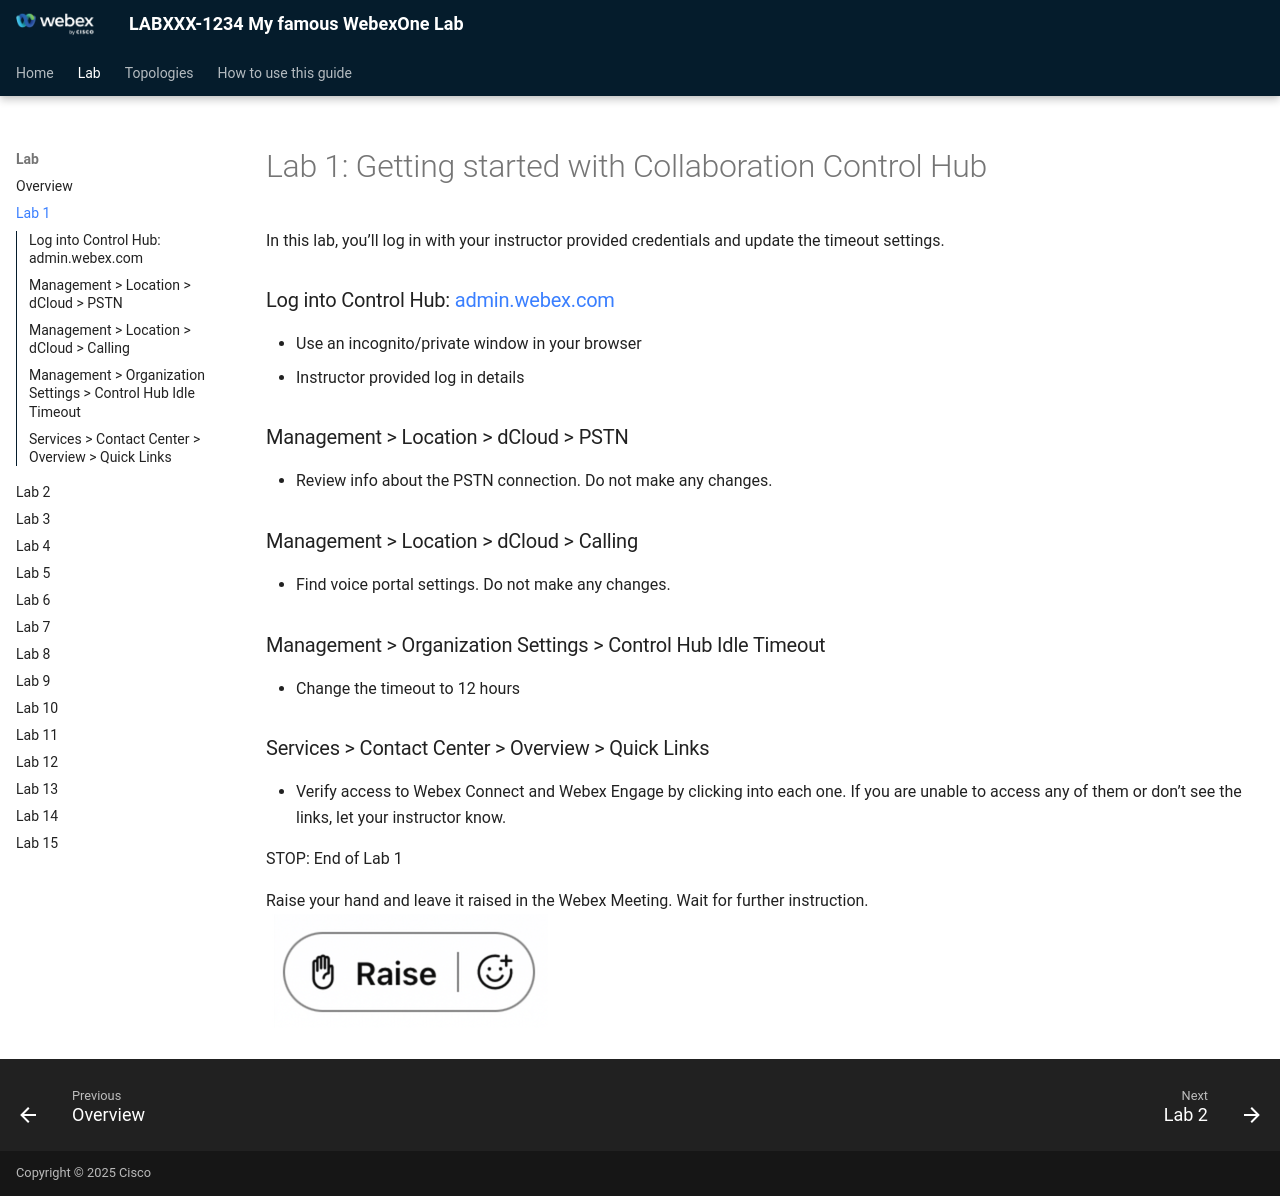

repository: kevsimps/newTest · page: lab-1-getting-started-with-collaboration-control-hub/index.html · generator: mkdocs

# Lab 1: Getting started with Collaboration Control Hub

In this lab, you’ll log in with your instructor provided credentials and update the timeout settings.

### Log into Control Hub: [admin.webex.com](http://admin.webex.com/)

* Use an incognito/private window in your browser
* Instructor provided log in details

### Management > Location > dCloud > PSTN

* Review info about the PSTN connection. Do not make any changes.

### Management > Location > dCloud > Calling

* Find voice portal settings. Do not make any changes.

### Management > Organization Settings > Control Hub Idle Timeout

* Change the timeout to 12 hours

### Services > Contact Center > Overview > Quick Links

* Verify access to Webex Connect and Webex Engage by clicking into each one. If you are unable to access any of them or don’t see the links, let your instructor know.

STOP: End of Lab 1

Raise your hand and leave it raised in the Webex Meeting. Wait for further instruction.  
![](assets/docx-image-005.png)
